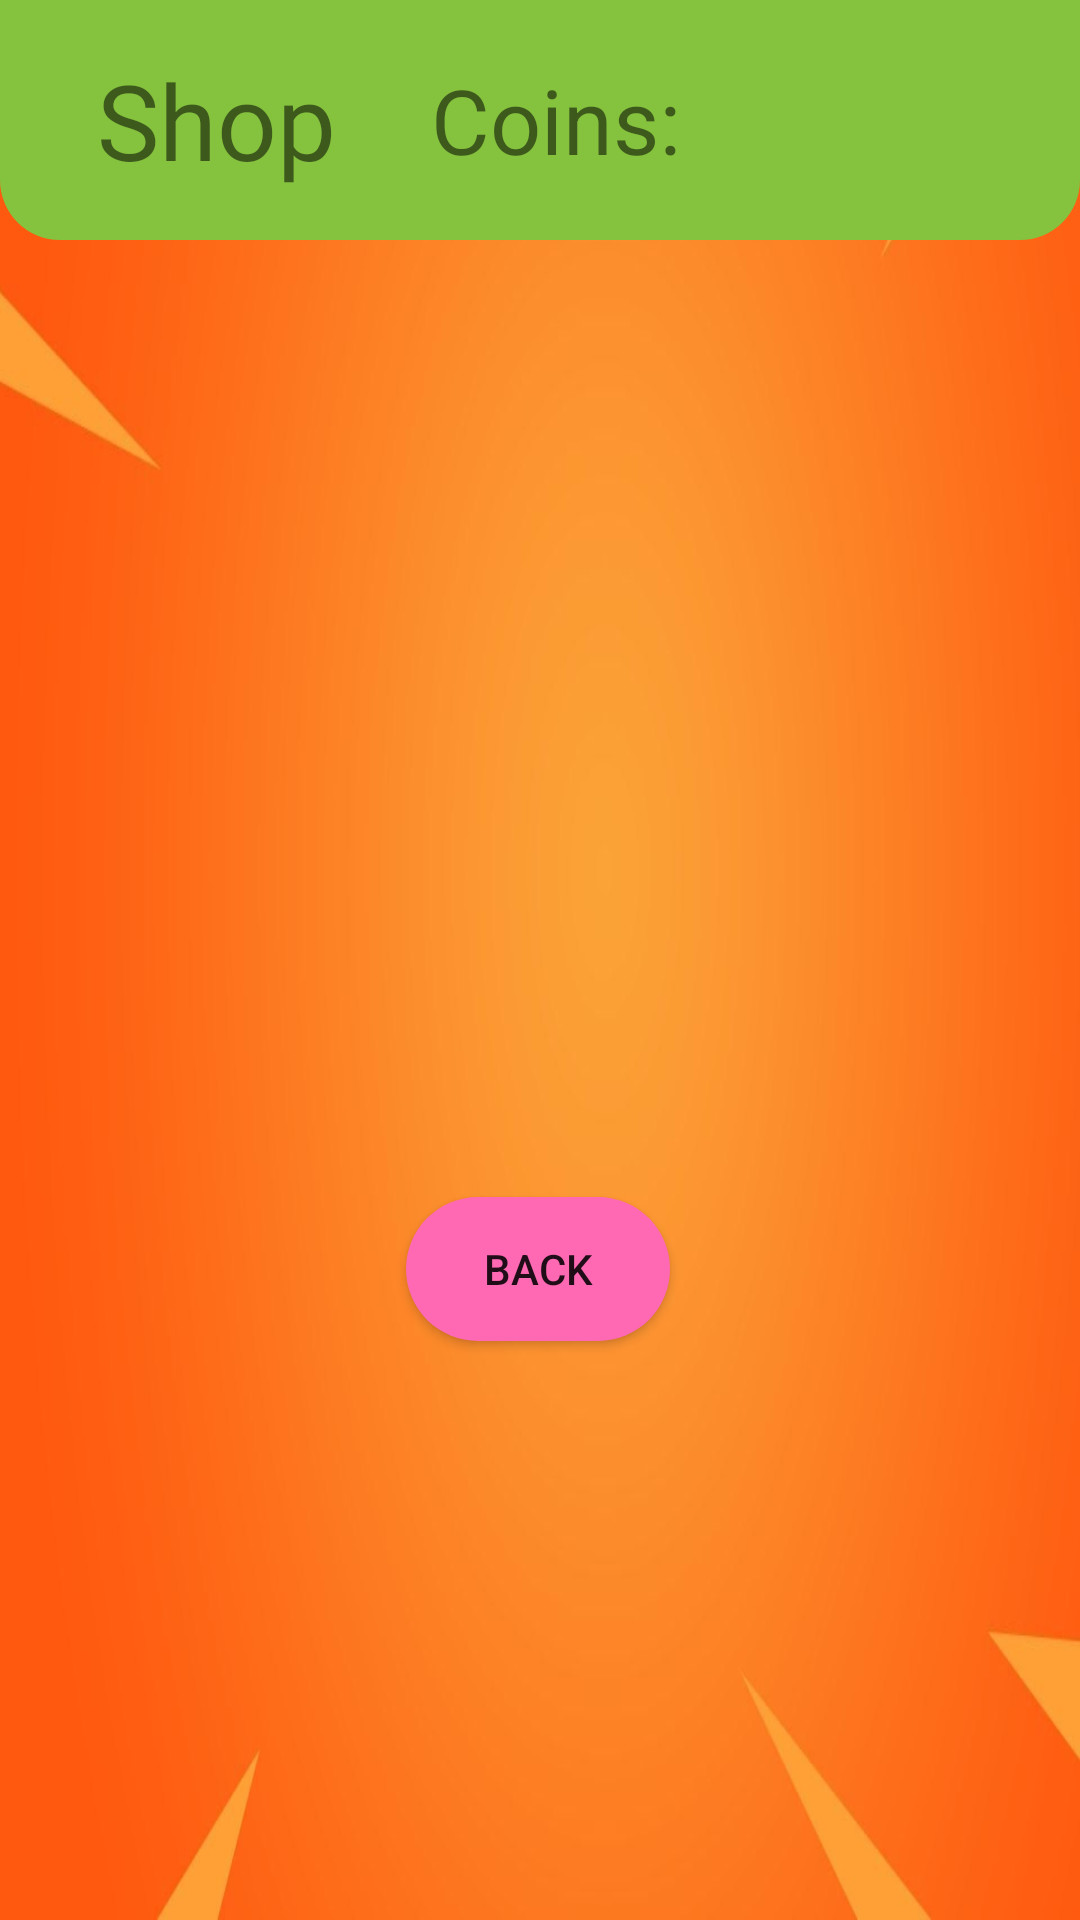

Reconstruct the res/layout file that produces this screen, plus the resources it refers to.
<!-- AndroidManifest.xml: application theme AppTheme -->
<!-- res/layout/activity_shop.xml -->
<?xml version="1.0" encoding="utf-8"?>
<androidx.constraintlayout.widget.ConstraintLayout xmlns:android="http://schemas.android.com/apk/res/android"
    xmlns:app="http://schemas.android.com/apk/res-auto"
    xmlns:tools="http://schemas.android.com/tools"
    android:layout_width="match_parent"
    android:layout_height="match_parent"
    android:background="@drawable/shopbackground"
    tools:context=".ShopActivity">

    <LinearLayout
        android:id="@+id/linearLayout"
        android:layout_width="match_parent"
        android:layout_height="80dp"
        android:background="@drawable/shop_title_background"
        android:orientation="horizontal"
        android:weightSum="100"
        app:layout_constraintBottom_toBottomOf="parent"
        app:layout_constraintEnd_toEndOf="parent"
        app:layout_constraintHorizontal_bias="0.0"
        app:layout_constraintStart_toStartOf="parent"
        app:layout_constraintTop_toTopOf="parent"
        app:layout_constraintVertical_bias="0.0">

        <TextView
            android:layout_width="0dp"
            android:layout_height="match_parent"
            android:layout_weight="40"
            android:fontFamily="@font/bungee"
            android:gravity="center"
            android:text="Shop"
            android:textSize="35sp">

        </TextView>

        <TextView
            android:id="@+id/coins_title"
            android:layout_width="0dp"
            android:layout_height="match_parent"
            android:layout_weight="25"
            android:gravity="center"
            android:text="Coins: "
            android:textAlignment="center"
            android:textSize="30sp">

        </TextView>

        <TextView
            android:id="@+id/coins_amount"
            android:layout_width="0dp"
            android:layout_height="match_parent"
            android:layout_weight="35"
            android:drawableRight="@drawable/coin"
            android:gravity="center"
            android:textSize="30sp">

        </TextView>

    </LinearLayout>


    <androidx.recyclerview.widget.RecyclerView
        android:id="@+id/recyclerView"
        android:layout_width="match_parent"
        android:layout_height="wrap_content"
        android:layout_marginTop="25dp"
        android:layout_marginBottom="252dp"
        android:orientation="horizontal"
        app:layout_constraintBottom_toBottomOf="parent"
        app:layout_constraintEnd_toEndOf="parent"
        app:layout_constraintHorizontal_bias="0.0"
        app:layout_constraintStart_toStartOf="parent"
        app:layout_constraintTop_toBottomOf="@+id/linearLayout"
        app:layout_constraintVertical_bias="0.0">

    </androidx.recyclerview.widget.RecyclerView>

    <androidx.recyclerview.widget.RecyclerView
        android:id="@+id/recyclerView2"
        android:layout_width="match_parent"
        android:layout_height="wrap_content"
        android:orientation="horizontal"
        app:layout_constraintBottom_toBottomOf="parent"
        app:layout_constraintEnd_toEndOf="parent"
        app:layout_constraintHorizontal_bias="0.0"
        app:layout_constraintStart_toStartOf="parent"
        app:layout_constraintTop_toBottomOf="@+id/recyclerView"
        app:layout_constraintVertical_bias="0.298">

    </androidx.recyclerview.widget.RecyclerView>

    <Button
        android:id="@+id/shop_back"
        android:layout_width="wrap_content"
        android:layout_height="wrap_content"
        android:background="@drawable/bt_sign_in"
        android:text="Back"
        app:layout_constraintBottom_toBottomOf="parent"
        app:layout_constraintEnd_toEndOf="parent"
        app:layout_constraintHorizontal_bias="0.498"
        app:layout_constraintStart_toStartOf="parent"
        app:layout_constraintTop_toBottomOf="@+id/recyclerView2"
        app:layout_constraintVertical_bias="0.411">

    </Button>

</androidx.constraintlayout.widget.ConstraintLayout>
<!-- resources referenced by this layout -->
<resources>
  <!-- drawable bt_sign_in (drawable) -->
  <?xml version="1.0" encoding="utf-8"?>
      <shape xmlns:android="http://schemas.android.com/apk/res/android"
          android:shape="rectangle">
          <solid android:color="#FF69B4" />
          <corners android:radius="25dp" />
      </shape>
  <!-- drawable shop_title_background (drawable) -->
  <?xml version="1.0" encoding="utf-8"?>
  <shape xmlns:android="http://schemas.android.com/apk/res/android">
  
      <solid
          android:color="#85C33E" >
      </solid>
  
      <corners
          android:bottomLeftRadius="20dp"
          android:bottomRightRadius="20dp">
      </corners>
  
  </shape>
  <!-- drawable shopbackground: jpg bitmap (drawable, 27351 bytes) -->
  <style name="AppTheme" parent="Theme.AppCompat.Light.DarkActionBar">
          
          <item name="colorPrimary">@color/colorPrimary</item>
          <item name="colorPrimaryDark">@color/colorPrimaryDark</item>
          <item name="colorAccent">@color/colorAccent</item>
      </style>
  <!-- not gathered from this repository: default colours our renderer supplied (Android Studio template values) -->
  <color name="colorPrimary">#FF6200EE</color>
  <color name="colorPrimaryDark">#FF3700B3</color>
  <color name="colorAccent">#FF03DAC5</color>
</resources>
